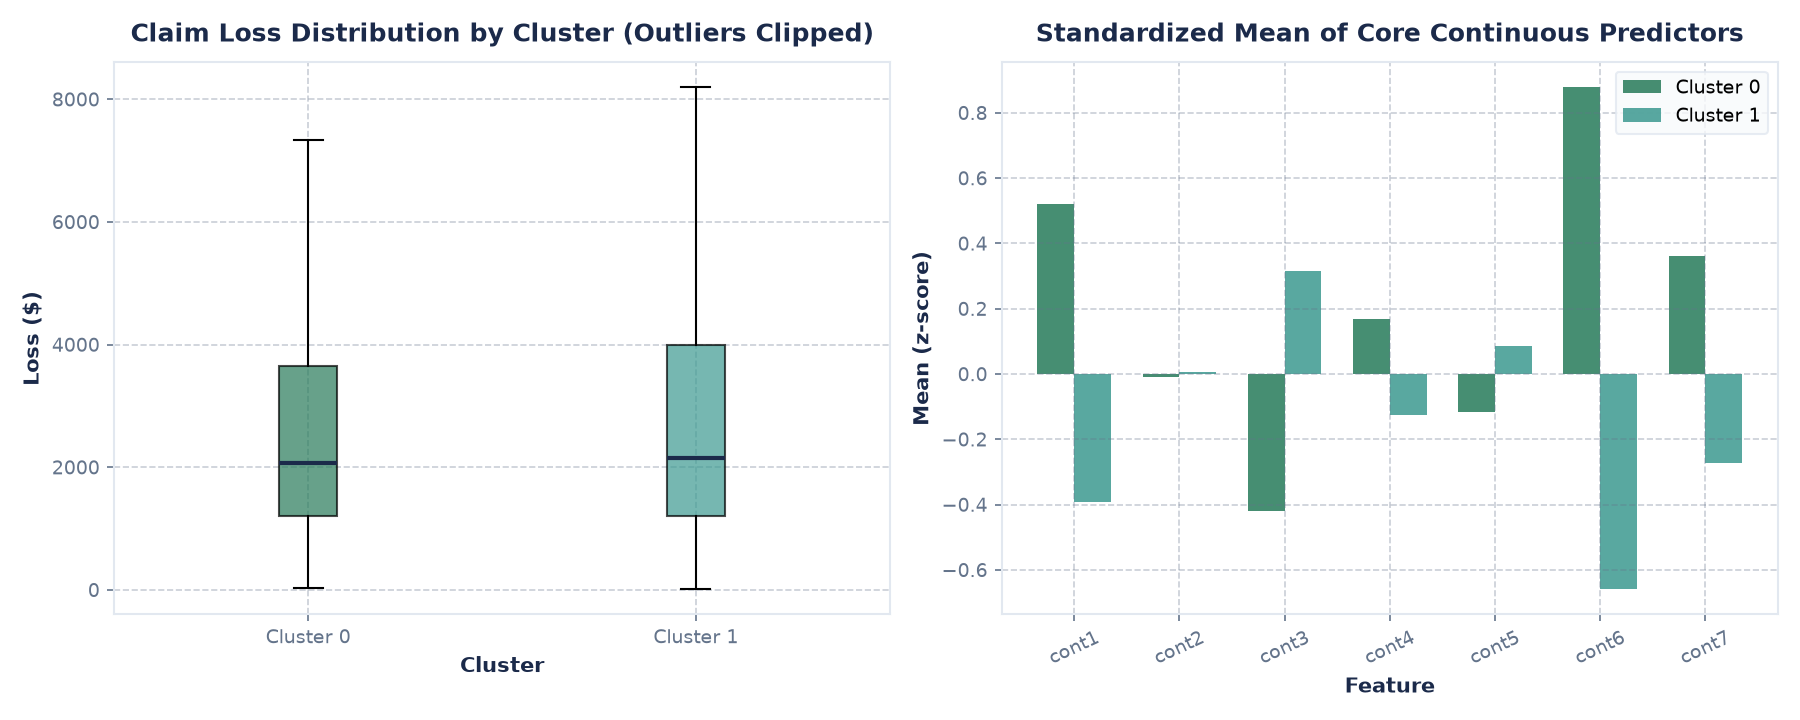

Data behind this chart, as committed beside it:
cluster, count, share_%, mean, median, std, min, max
0, 21447, 42.89, 2983, 2075, 2967, 28.46, 79624
1, 28553, 57.11, 3074, 2150, 2847, 10.0, 85924
